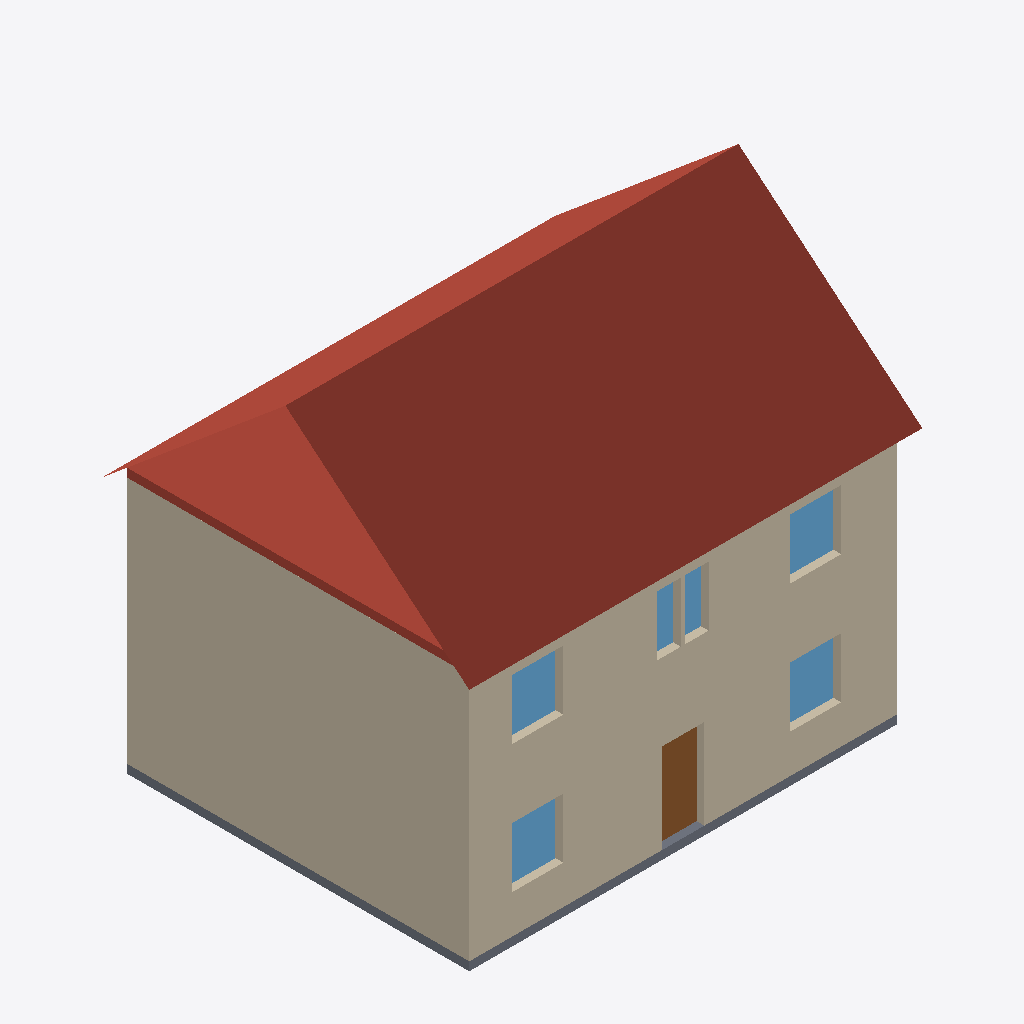
Isometric view of an IFC building model (IFC-SPF (STEP), schema IFC4, length unit metre), seen from the south-west, elements coloured by IFC class: 6 walls (beige), 5 windows (light blue), 2 roofs (red-brown), 1 slab (grey), 1 door (brown).
Extent 10.6 m × 8.6 m × 9.6 m (x, y, z). Storeys (2): Erdgeschoss at 0.00 m; 1. Obergeschoss at 3.00 m. Elements (24): 11 IfcWall, 8 IfcWindow, 3 IfcSlab, 1 IfcDoor, 1 IfcRoof.

HEADER;
FILE_DESCRIPTION(('ViewDefinition [ReferenceView_V1.2]'),'2;1');
FILE_NAME('example-house-gable.ifc','2026-09-05T12:00:00',(''),(''),'Bauwerk','Bauwerk','');
FILE_SCHEMA(('IFC4'));
ENDSEC;
DATA;
#12=IFCPROJECT('3O6diTaPgNG7IL29$wWDUw',$,'Einfamilienhaus',$,$,$,$,(#10),#5);
#15=IFCSITE('2e2_BJSNyvQBKQtxtLp1WA',$,'Site',$,$,#14,$,$,.ELEMENT.,$,$,$,$,$);
#18=IFCBUILDING('2Tk7GGIakWLzKRo2hQnMV9',$,'Einfamilienhaus',$,$,#17,$,$,.ELEMENT.,$,$,$);
#23=IFCBUILDINGSTOREY('3A1JSB2SKF2kbJsf7dfShW',$,'Erdgeschoss',$,$,#22,$,$,.ELEMENT.,0.0);
#380=IFCBUILDINGSTOREY('30H35Od2VlL$S5iwQ33Lub',$,'1. Obergeschoss',$,$,#379,$,$,.ELEMENT.,3.0);
#674=IFCROOF('3WfT0Mvci1LHe7bNI3rdwZ',$,'Roof',$,$,#673,$,$,.GABLE_ROOF.);
#49=IFCWALL('2A_X8$CU2mn2KLhFNRgsRY',$,'Wall 1',$,$,#38,#48,$,.SOLIDWALL.);
#274=IFCWALL('2B_XFIDE2rVI8Lg3pQgsLF',$,'Wall 4',$,$,#263,#273,$,.SOLIDWALL.);
#586=IFCWALL('1UtglNow1IxlM75kaKIVx0',$,'Wall 4',$,$,#575,#585,$,.SOLIDWALL.);
#393=IFCWALL('1Vtgrgog1HM$A74Z0NIWDv',$,'Wall 1',$,$,#382,#392,$,.SOLIDWALL.);
#636=IFCSLAB('2SXKt$Z6o6bkc1fBsbQ1fq',$,'Roof',$,$,#624,#635,$,.ROOF.);
#326=IFCSLAB('1ZHUpAJx114pdiycGa$$Ur',$,'Floor Erdgeschoss',$,$,#314,#325,$,.FLOOR.);
#82=IFCDOOR('11dCCWsgTk4vvroLhvrs$j',$,'Door',$,$,#71,#81,$,2.1,1.0,.DOOR.,$,$);
#428=IFCWINDOW('3ntSV7QAF3Qj5QjTaN3pCS',$,'Window',$,$,#416,#427,$,1.4,1.2,.WINDOW.,$,$);
#116=IFCWINDOW('12dCIpsQTiW9zroktursvQ',$,'Window',$,$,#104,#115,$,1.4,1.2,.WINDOW.,$,$);
#150=IFCWINDOW('3ltSIXOgEv_DDQkFyL3o$s',$,'Window',$,$,#138,#149,$,1.4,1.2,.WINDOW.,$,$);
#496=IFCWINDOW('3dtRW9MgEjODjQnPST3poE',$,'Window',$,$,#484,#495,$,1.4,1.2,.WINDOW.,$,$);
#462=IFCWINDOW('3mtSOqQQF4$T1Qj4OO3pIl',$,'Window',$,$,#450,#461,$,1.4,1.2,.WINDOW.,$,$);
#605=IFCWALL('1wAu29CmEjTDLHmYTYzbp2',$,'Interior wall 1',$,$,#594,#604,$,.PARTITIONING.);
#293=IFCWALL('2Rr9hmXR5_a$7IoNQD3oQH',$,'Interior wall 1',$,$,#282,#292,$,.PARTITIONING.);
ENDSEC;
